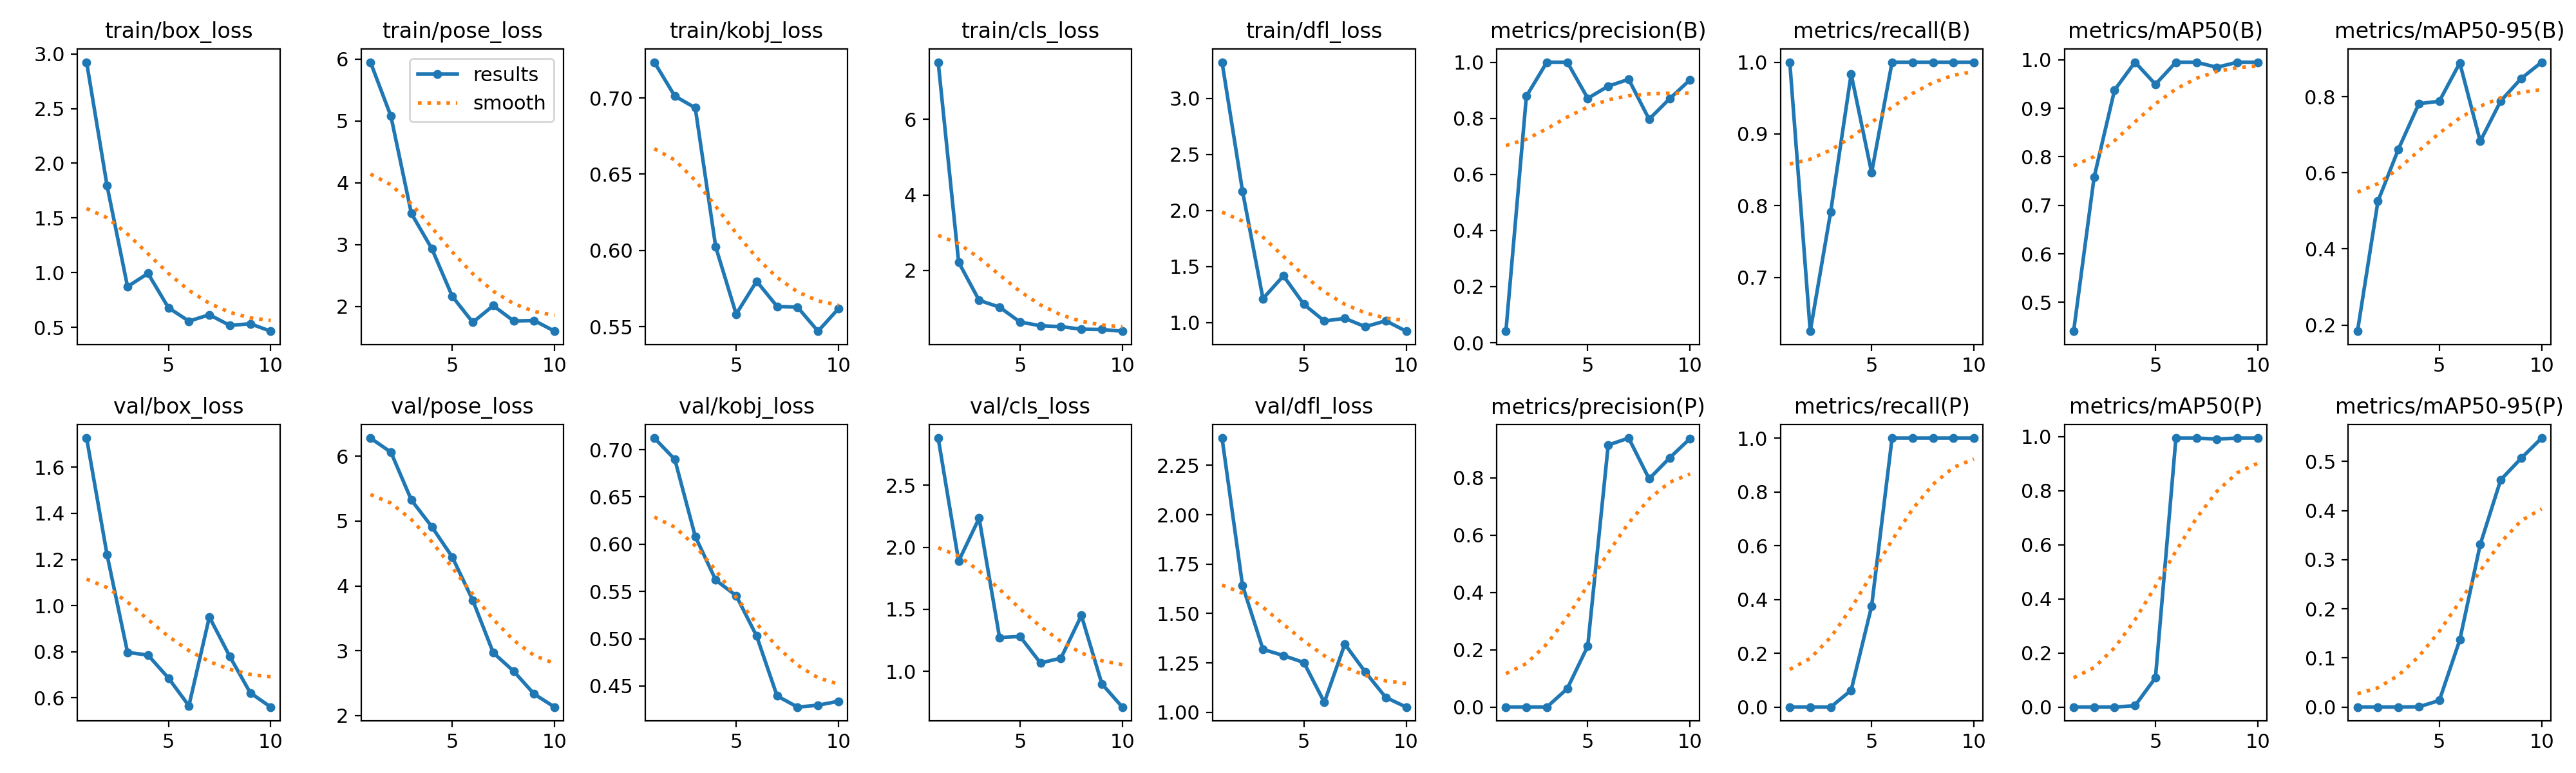

The data file committed next to this chart (first rows):
epoch, time, train/box_loss, train/pose_loss, train/kobj_loss, train/cls_loss, train/dfl_loss, metrics/precision(B), metrics/recall(B), metrics/mAP50(B), metrics/mAP50-95(B), metrics/precision(P), metrics/recall(P), metrics/mAP50(P), metrics/mAP50-95(P), val/box_loss, val/pose_loss, val/kobj_loss, val/cls_loss, val/dfl_loss, lr/pg0, lr/pg1, lr/pg2
1, 78.07, 2.924, 5.95, 0.7235, 7.519, 3.322, 0.04103, 1, 0.4406, 0.1837, 0, 0, 0, 0, 1.727, 6.282, 0.7122, 2.88, 2.388, 8e-05, 8e-05, 8e-05
2, 146.5, 1.794, 5.076, 0.7012, 2.214, 2.173, 0.8785, 0.625, 0.7577, 0.5256, 0, 0, 0, 0, 1.22, 6.063, 0.6897, 1.888, 1.643, 0.0001622, 0.0001622, 0.0001622
3, 217, 0.872, 3.502, 0.6935, 1.203, 1.215, 1, 0.7915, 0.9376, 0.6624, 0, 0, 0, 0, 0.7973, 5.325, 0.6082, 2.234, 1.319, 0.0002246, 0.0002246, 0.0002246
4, 312.3, 0.9926, 2.933, 0.6024, 1.023, 1.418, 1, 0.9835, 0.995, 0.7819, 0.0644, 0.0625, 0.00519, 0.00052, 0.7857, 4.912, 0.562, 1.272, 1.288, 0.0002671, 0.0002671, 0.0002671
5, 384.9, 0.6788, 2.162, 0.5583, 0.6282, 1.163, 0.8711, 0.846, 0.9494, 0.7885, 0.213, 0.375, 0.1086, 0.01347, 0.6859, 4.444, 0.5456, 1.281, 1.252, 0.0002899, 0.0002899, 0.0002899
6, 450.6, 0.5562, 1.742, 0.5798, 0.5296, 1.015, 0.9146, 1, 0.995, 0.8892, 0.9146, 1, 0.995, 0.1366, 0.5657, 3.779, 0.5028, 1.067, 1.051, 0.0002929, 0.0002929, 0.0002929
7, 513.5, 0.6146, 2.012, 0.5633, 0.5058, 1.039, 0.9389, 1, 0.995, 0.6832, 0.9389, 1, 0.995, 0.331, 0.951, 2.968, 0.4395, 1.107, 1.345, 0.0002761, 0.0002761, 0.0002761
8, 564.7, 0.5175, 1.764, 0.5628, 0.4382, 0.9645, 0.7966, 1, 0.9844, 0.7892, 0.7966, 1, 0.9915, 0.4624, 0.7794, 2.682, 0.4277, 1.45, 1.204, 0.0002395, 0.0002395, 0.0002395
9, 624.8, 0.5323, 1.771, 0.5471, 0.4299, 1.017, 0.8696, 1, 0.995, 0.8482, 0.8696, 1, 0.995, 0.5063, 0.622, 2.33, 0.4296, 0.8992, 1.076, 0.000183, 0.000183, 0.000183
10, 679.9, 0.4642, 1.598, 0.5618, 0.3842, 0.9242, 0.9371, 1, 0.995, 0.8911, 0.9371, 1, 0.995, 0.5474, 0.5601, 2.129, 0.4339, 0.7121, 1.027, 0.0001068, 0.0001068, 0.0001068
